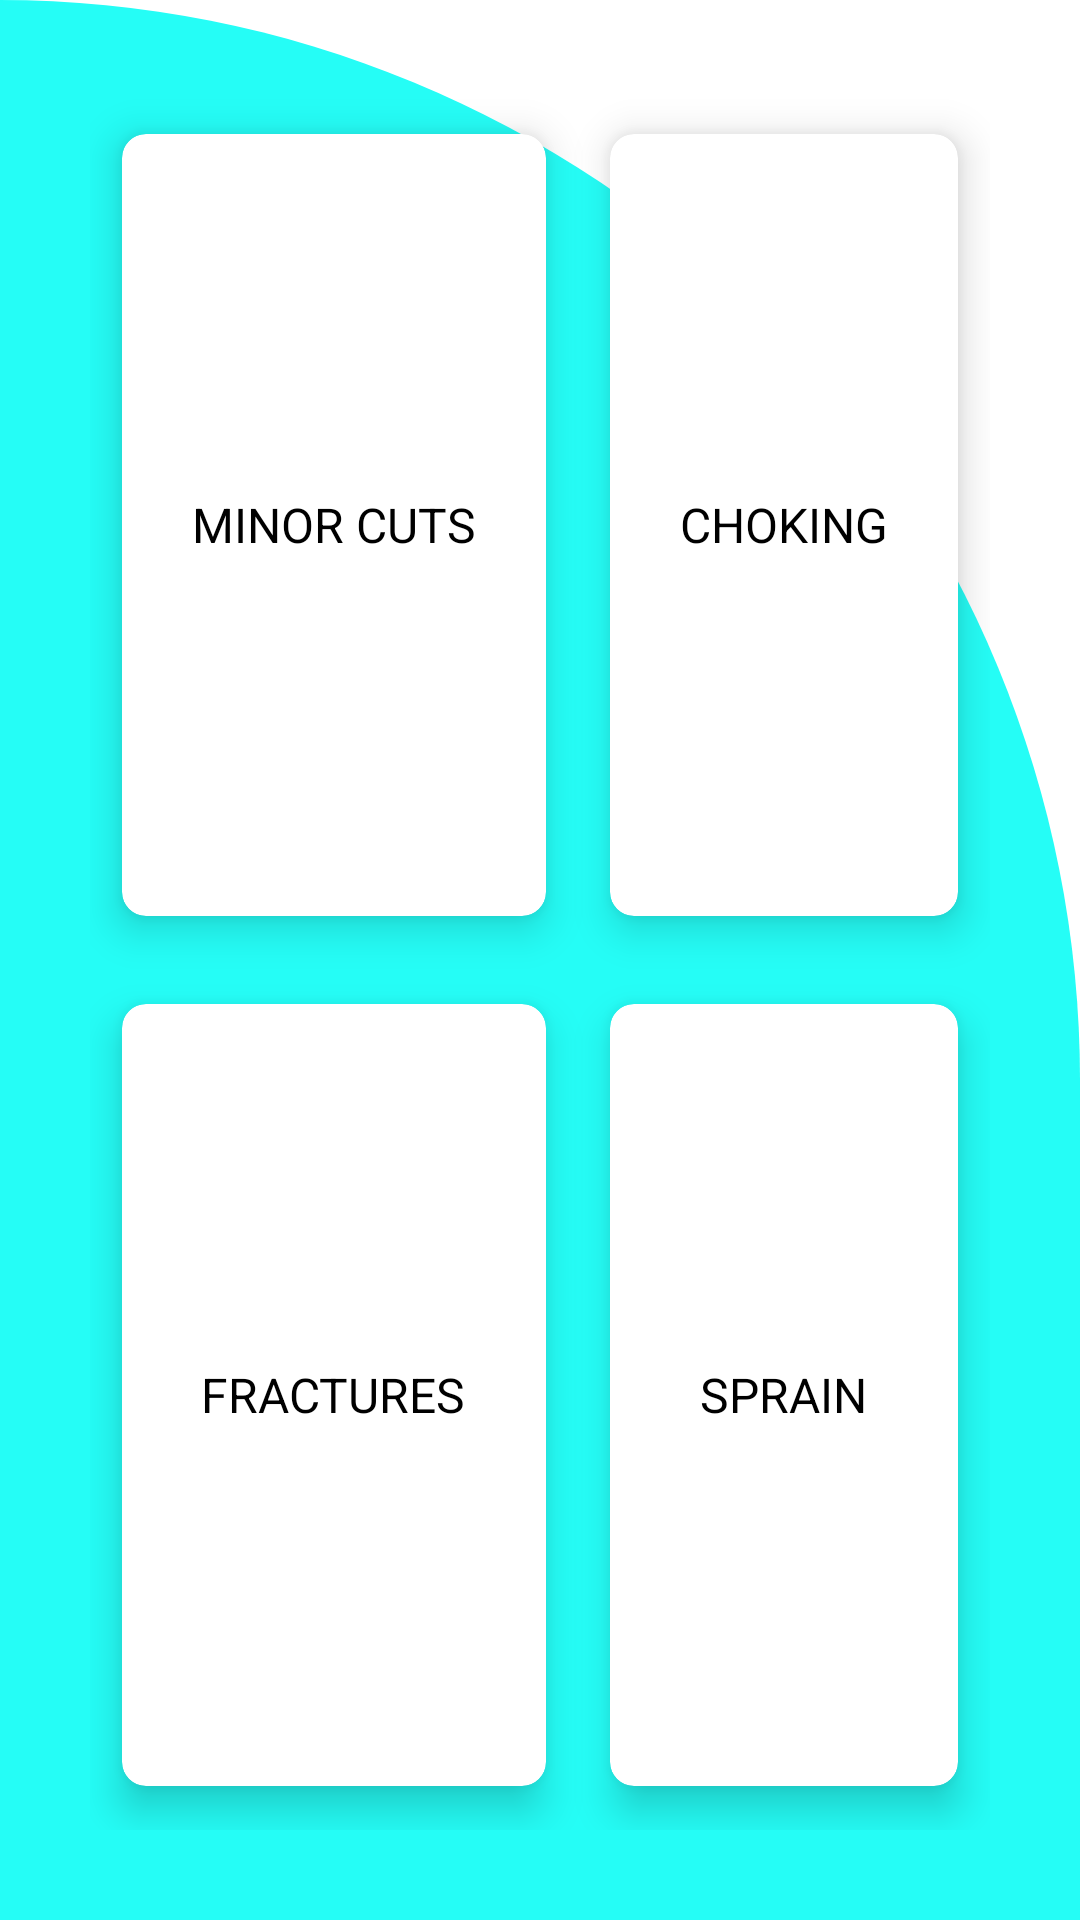

The Android layout XML behind this screen, and the referenced resources:
<!-- AndroidManifest.xml: application theme Theme.MedPlus -->
<!-- res/layout/activity_minor_emergency.xml -->
<?xml version="1.0" encoding="utf-8"?>

<RelativeLayout xmlns:android="http://schemas.android.com/apk/res/android"
    xmlns:app="http://schemas.android.com/apk/res-auto"
    xmlns:tools="http://schemas.android.com/tools"
    android:layout_width="match_parent"
    android:layout_height="match_parent"
    android:background="@drawable/cut_card_background2"
    tools:context=".MinorEmergency">

    <GridLayout
        android:layout_width="match_parent"
        android:layout_height="match_parent"
        android:layout_margin="30dp"
        android:columnCount="2"
        android:rowCount="2">

        <androidx.cardview.widget.CardView
            android:id="@+id/cuts"
            android:layout_width="wrap_content"
            android:layout_height="wrap_content"
            android:layout_gravity="fill"
            android:layout_columnWeight="1"
            android:layout_rowWeight="1"
            android:layout_row="0"
            android:layout_column="0"
            app:cardCornerRadius="8dp"
            app:cardElevation="8dp"
            app:cardUseCompatPadding="true">

            <LinearLayout
                android:layout_width="match_parent"
                android:layout_height="match_parent"
                android:layout_gravity="center_vertical|center_horizontal"
                android:gravity="center"
                android:orientation="vertical">

                <TextView
                    android:layout_width="wrap_content"
                    android:layout_height="wrap_content"
                    android:text="minor cuts"
                    android:textAllCaps="true"
                    android:textSize="16sp"
                    android:textColor="#000"/>
            </LinearLayout>


        </androidx.cardview.widget.CardView>

        <androidx.cardview.widget.CardView
            android:id="@+id/choking"
            android:layout_width="wrap_content"
            android:layout_height="wrap_content"
            android:layout_gravity="fill"
            android:layout_columnWeight="1"
            android:layout_rowWeight="1"
            android:layout_row="0"
            android:layout_column="1"
            app:cardCornerRadius="8dp"
            app:cardElevation="8dp"
            app:cardUseCompatPadding="true">

            <LinearLayout
                android:layout_width="wrap_content"
                android:layout_height="wrap_content"
                android:layout_gravity="center_vertical|center_horizontal"
                android:gravity="center"
                android:orientation="vertical">


                <TextView
                    android:layout_width="wrap_content"
                    android:layout_height="wrap_content"
                    android:text="Choking"
                    android:textAllCaps="true"
                    android:textSize="16sp"
                    android:textColor="#000"/>

            </LinearLayout>


        </androidx.cardview.widget.CardView>

        <androidx.cardview.widget.CardView
            android:id="@+id/fractures"
            android:layout_width="wrap_content"
            android:layout_height="wrap_content"
            android:layout_gravity="fill"
            android:layout_columnWeight="1"
            android:layout_rowWeight="1"
            android:layout_row="1"
            android:layout_column="0"
            app:cardCornerRadius="8dp"
            app:cardElevation="8dp"
            app:cardUseCompatPadding="true">

            <LinearLayout
                android:layout_width="wrap_content"
                android:layout_height="wrap_content"
                android:layout_gravity="center_vertical|center_horizontal"
                android:gravity="center"
                android:orientation="vertical">


                <TextView
                    android:layout_width="wrap_content"
                    android:layout_height="wrap_content"
                    android:text="fractures"
                    android:textAllCaps="true"
                    android:textSize="16sp"
                    android:textColor="#000"/>

            </LinearLayout>


        </androidx.cardview.widget.CardView>

        <androidx.cardview.widget.CardView
            android:id="@+id/sprain"
            android:layout_width="wrap_content"
            android:layout_height="wrap_content"
            android:layout_gravity="fill"
            android:layout_columnWeight="1"
            android:layout_rowWeight="1"
            android:layout_row="1"
            android:layout_column="1"
            app:cardCornerRadius="8dp"
            app:cardElevation="8dp"
            app:cardUseCompatPadding="true">

            <LinearLayout
                android:layout_width="wrap_content"
                android:layout_height="wrap_content"
                android:layout_gravity="center_vertical|center_horizontal"
                android:gravity="center"
                android:orientation="vertical">


                <TextView
                    android:layout_width="wrap_content"
                    android:layout_height="wrap_content"
                    android:text="sprain"
                    android:textAllCaps="true"
                    android:textSize="16sp"
                    android:textColor="#000"/>

            </LinearLayout>


        </androidx.cardview.widget.CardView>


    </GridLayout>


</RelativeLayout>
<!-- resources referenced by this layout -->
<resources>
  <!-- drawable cut_card_background2 (drawable) -->
  <?xml version="1.0" encoding="utf-8"?>
  
  <shape xmlns:android="http://schemas.android.com/apk/res/android"
  
      android:shape="rectangle"
      >
  
      <solid android:color="#25FDF6"/>
      <corners
          android:topLeftRadius="0dp"
          android:topRightRadius="400dp"
          />
  
  </shape>
  <style name="Theme.MedPlus" parent="Theme.MaterialComponents.DayNight.NoActionBar">
          
          <item name="colorPrimary">@color/purple_500</item>
          <item name="colorPrimaryVariant">@color/purple_700</item>
          <item name="colorOnPrimary">@color/white</item>
          
          <item name="colorSecondary">@color/teal_200</item>
          <item name="colorSecondaryVariant">@color/teal_700</item>
          <item name="colorOnSecondary">@color/black</item>
          
          <item name="android:statusBarColor" tools:targetApi="l">?attr/colorPrimaryVariant</item>
          
      </style>
  <color name="purple_500">#FF6200EE</color>
  <color name="purple_700">#25FDF6</color>
  <color name="white">#FFFFFFFF</color>
  <color name="teal_200">#53E867</color>
  <color name="teal_700">#FF018786</color>
  <color name="black">#FF000000</color>
</resources>
